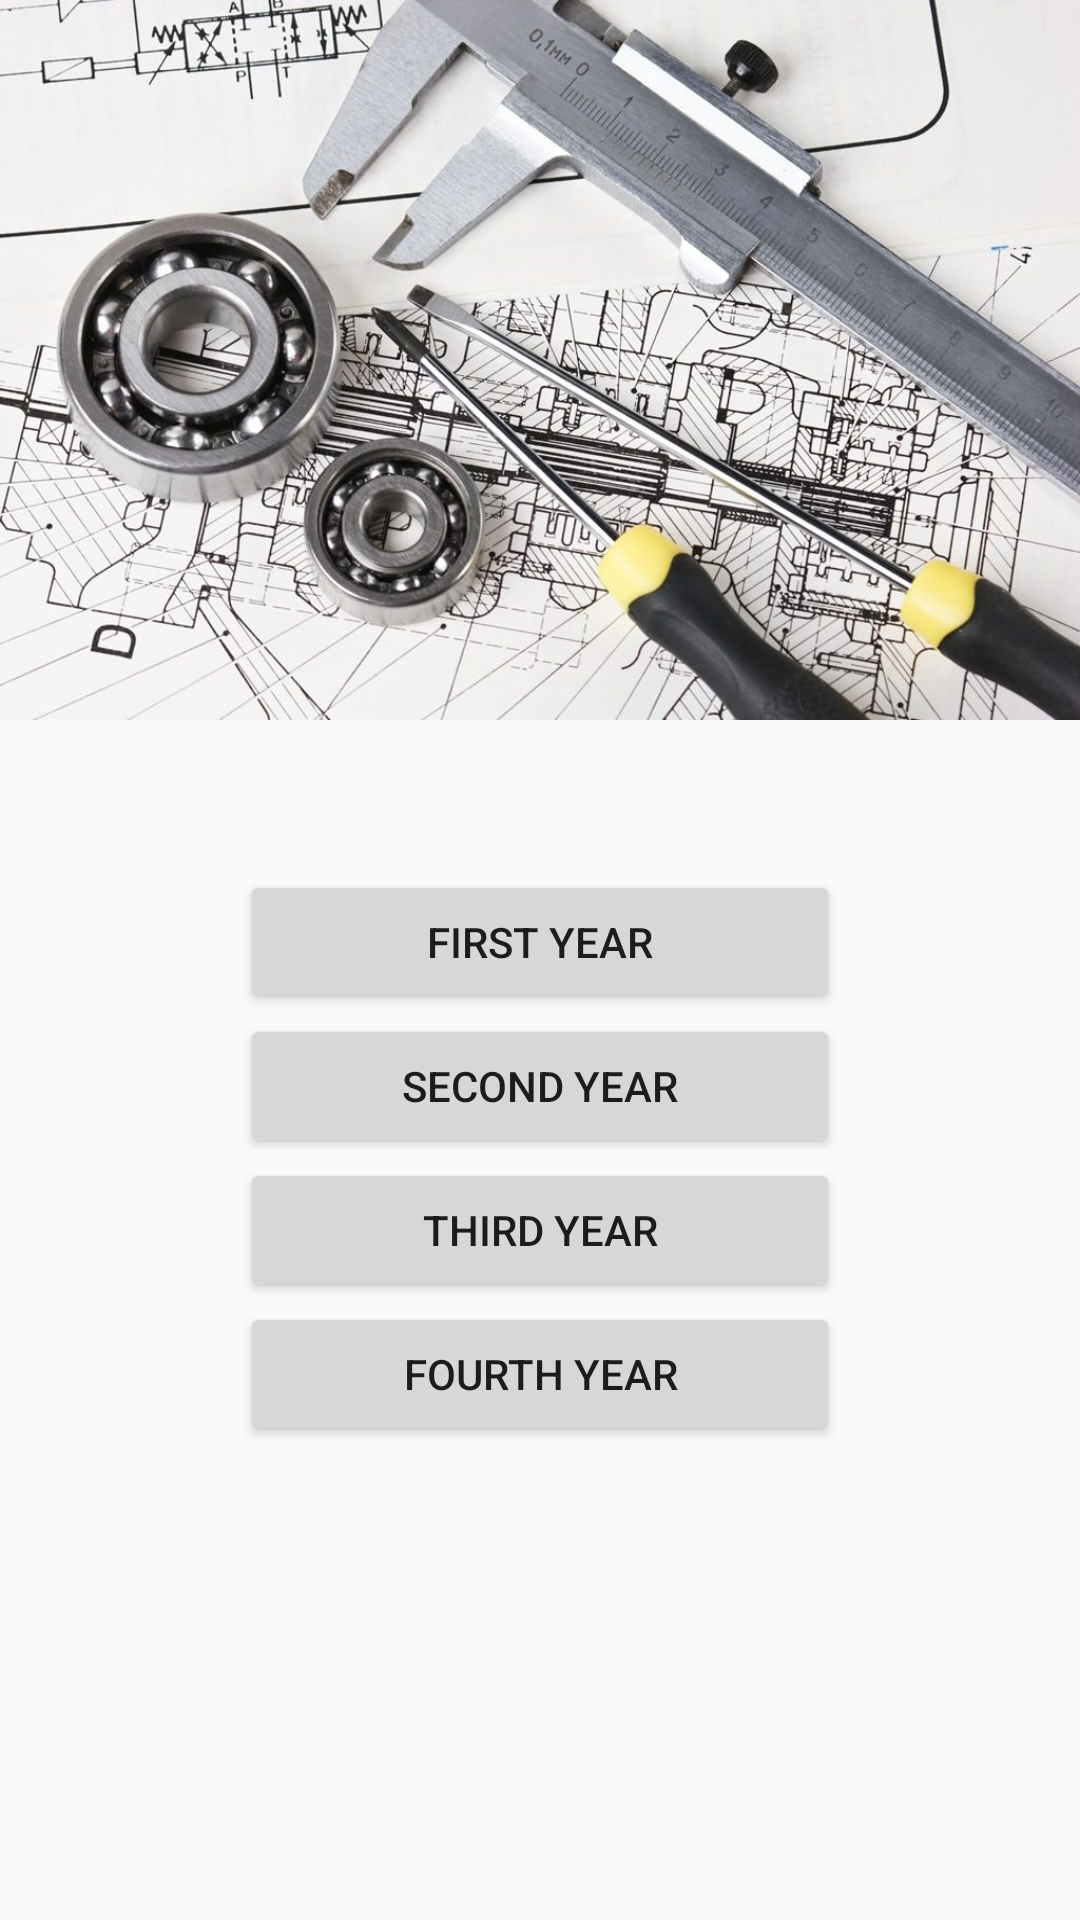

Write the Android layout XML for this screen, with the resource values it uses.
<!-- AndroidManifest.xml: application theme AppTheme -->
<!-- res/layout/activity_mech.xml -->
<?xml version="1.0" encoding="utf-8"?>
<LinearLayout xmlns:android="http://schemas.android.com/apk/res/android"
    xmlns:app="http://schemas.android.com/apk/res-auto"
    xmlns:tools="http://schemas.android.com/tools"
    android:layout_width="match_parent"
    android:layout_height="match_parent"
    android:background="@drawable/background"
    android:layout_gravity="center"

    android:orientation="vertical"
    tools:context=".mech">
    <TextView
        android:layout_width="match_parent"
        android:layout_height="240dp"
        android:background="@drawable/mechbg"/>
    <Button
        android:layout_width="200dp"
        android:layout_height="wrap_content"
        android:text="First Year"
        android:layout_gravity="center"


        android:layout_marginTop="50dp"

        android:id="@+id/b1"
        android:onClick="firstyear"
        />
    <Button
        android:layout_width="200dp"
        android:layout_height="wrap_content"
        android:text="Second Year"
        android:layout_gravity="center"

        android:id="@+id/b2"
        android:onClick="secondyearmech"
        />
    <Button
        android:layout_width="200dp"
        android:layout_height="wrap_content"
        android:text="Third Year"

        android:layout_gravity="center"
        android:id="@+id/b3"
        android:onClick="thirdyearmech"
        />
    <Button
        android:layout_width="200dp"
        android:layout_height="wrap_content"
        android:text="Fourth Year"
        android:layout_gravity="center"
        android:id="@+id/b4"
        android:onClick="fourthyearmech"
        />

</LinearLayout>
<!-- resources referenced by this layout -->
<resources>
  <!-- drawable mechbg: jpg bitmap (drawable-v24, 150101 bytes) -->
  <style name="AppTheme" parent="Theme.AppCompat.Light.DarkActionBar">
          
          <item name="colorPrimary">@color/colorPrimary</item>
          <item name="colorPrimaryDark">@color/colorPrimaryDark</item>
          <item name="colorAccent">@color/colorAccent</item>
      </style>
  <color name="colorPrimary">#106b8f</color>
  <color name="colorPrimaryDark">#303F9F</color>
  <color name="colorAccent">#FF4081</color>
</resources>
